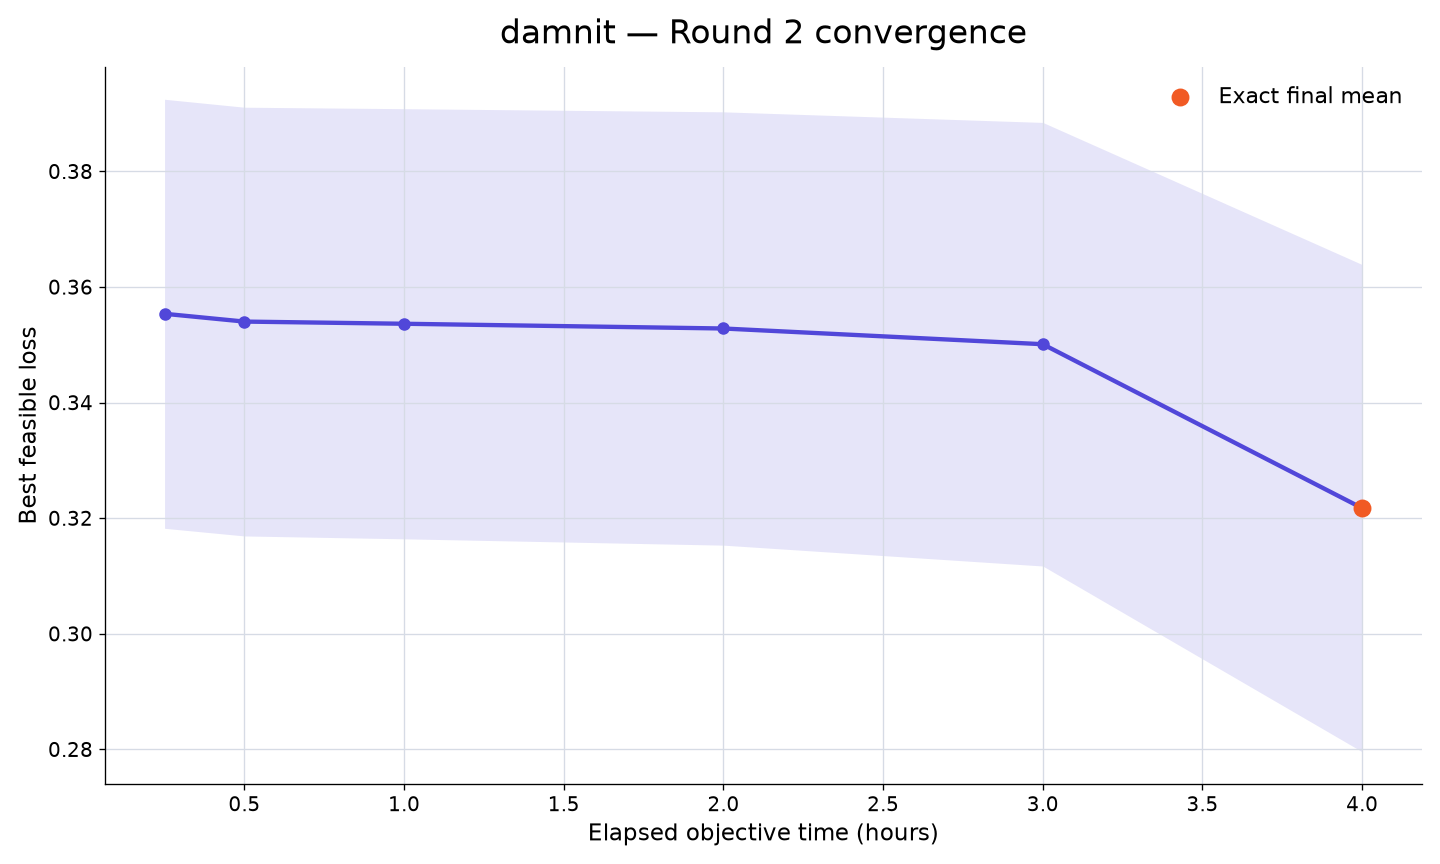

The data file committed next to this chart (first rows):
rank, participant_id, elapsed_minutes, runs_with_value, mean_best_feasible_loss, std_best_feasible_loss, sem_best_feasible_loss, median_best_feasible_loss, minimum_best_feasible_loss, maximum_best_feasible_loss, exact_run_count, sampled_upper_bound_run_count, missing_run_count
20, damnit, 15, 10, 0.3554, 0.1174, 0.03711, 0.3091, 0.2292, 0.497, 0, 10, 0
20, damnit, 30, 10, 0.354, 0.1173, 0.03709, 0.3041, 0.2292, 0.497, 0, 10, 0
20, damnit, 60, 10, 0.3536, 0.1177, 0.03721, 0.3041, 0.2292, 0.497, 0, 10, 0
20, damnit, 120, 10, 0.3528, 0.1185, 0.03749, 0.3041, 0.2292, 0.497, 0, 10, 0
20, damnit, 180, 10, 0.3501, 0.1213, 0.03837, 0.3041, 0.2264, 0.497, 0, 10, 0
20, damnit, 240, 10, 0.3217, 0.1333, 0.04215, 0.2469, 0.1945, 0.4774, 10, 0, 0
